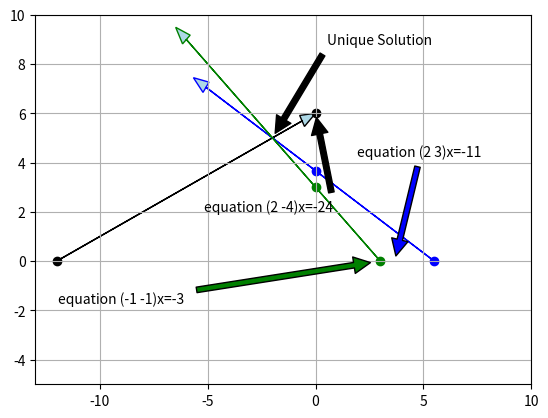

This figure's Python source:
import matplotlib.pyplot as plt
import numpy as np
import math
#For equation (2 -4)x=-24
a = [-12,0.0]
b = [0,6]
#For equation (2 3)x=11
c = [11/2,0.0]
d = [0,11/3]
#For equation (-1 -1)x=-3
e = [3,0.0]
f = [0,3]
head_length = 0.7

dx1 = b[0] - a[0]
dy1 = b[1] - a[1]
dx2 = d[0] - c[0]
dy2 = d[1] - c[1]
dx3 = f[0] - e[0]
dy3 = f[1] - e[1]

vec_ab = [dx1,dy1]
vec_cd = [dx2,dy2]
vec_ef = [dx3,dy3]

vec_ab_magnitude = math.sqrt(dx1**2+dy1**2)
vec_cd_magnitude = math.sqrt(dx2**2+dy2**2)
vec_ef_magnitude = math.sqrt(dx3**2+dy3**2)

dx1 = dx1 / vec_ab_magnitude
dy1 = dy1 / vec_ab_magnitude
vec_ab_magnitude = vec_ab_magnitude - head_length
dx2 = dx2 / vec_cd_magnitude
dy2 = dy2 / vec_cd_magnitude
vec_cd_magnitude = vec_cd_magnitude - head_length
dx3 = dx3 / vec_ef_magnitude
dy3 = dy3 / vec_ef_magnitude
vec_ef_magnitude = vec_ef_magnitude - head_length
ax = plt.axes()

ax.arrow(a[0], a[1], vec_ab_magnitude*dx1, vec_ab_magnitude*dy1, head_width=0.5, head_length=0.7, fc='lightblue', ec='black', label='equation (2 -4)x=-24')
ax.arrow(c[0], c[1], vec_ab_magnitude*dx2, vec_ab_magnitude*dy2, head_width=0.5, head_length=0.7, fc='lightblue', ec='blue',label='equation (2 3)x=-11')
ax.arrow(e[0], e[1], vec_ab_magnitude*dx3, vec_ab_magnitude*dy3, head_width=0.5, head_length=0.7, fc='lightblue', ec='green',label='equation (-1 -1)x=-3')
plt.scatter(a[0],a[1],color='black')
plt.scatter(b[0],b[1],color='black')
plt.scatter(c[0],c[1],color='blue')
plt.scatter(d[0],d[1],color='blue')
plt.scatter(e[0],e[1],color='green')
plt.scatter(f[0],f[1],color='green')
ax.annotate('equation (2 -4)x=-24', xy=(0,6),  xycoords='data',
            xytext=(0.6, 0.5), textcoords='axes fraction',
            arrowprops=dict(facecolor='black', shrink=0.05),
            horizontalalignment='right', verticalalignment='top',
            )
ax.annotate('equation (2 3)x=-11', xy=(11/3,0),  xycoords='data',
            xytext=(0.9, 0.65), textcoords='axes fraction',
            arrowprops=dict(facecolor='blue', shrink=0.05),
            horizontalalignment='right', verticalalignment='top',
            )
ax.annotate('equation (-1 -1)x=-3', xy=(3,0),  xycoords='data',
            xytext=(0.3,0.25), textcoords='axes fraction',
            arrowprops=dict(facecolor='green', shrink=0.05),
            horizontalalignment='right', verticalalignment='top',
            )
ax.annotate('Unique Solution', xy=(-2,5),  xycoords='data',
            xytext=(0.8,0.95), textcoords='axes fraction',
            arrowprops=dict(facecolor='black', shrink=0.05),
            horizontalalignment='right', verticalalignment='top',
            )
plt.grid()
plt.xlim(-13,10)
plt.ylim(-5,10)
plt.show()
#plt.close()
